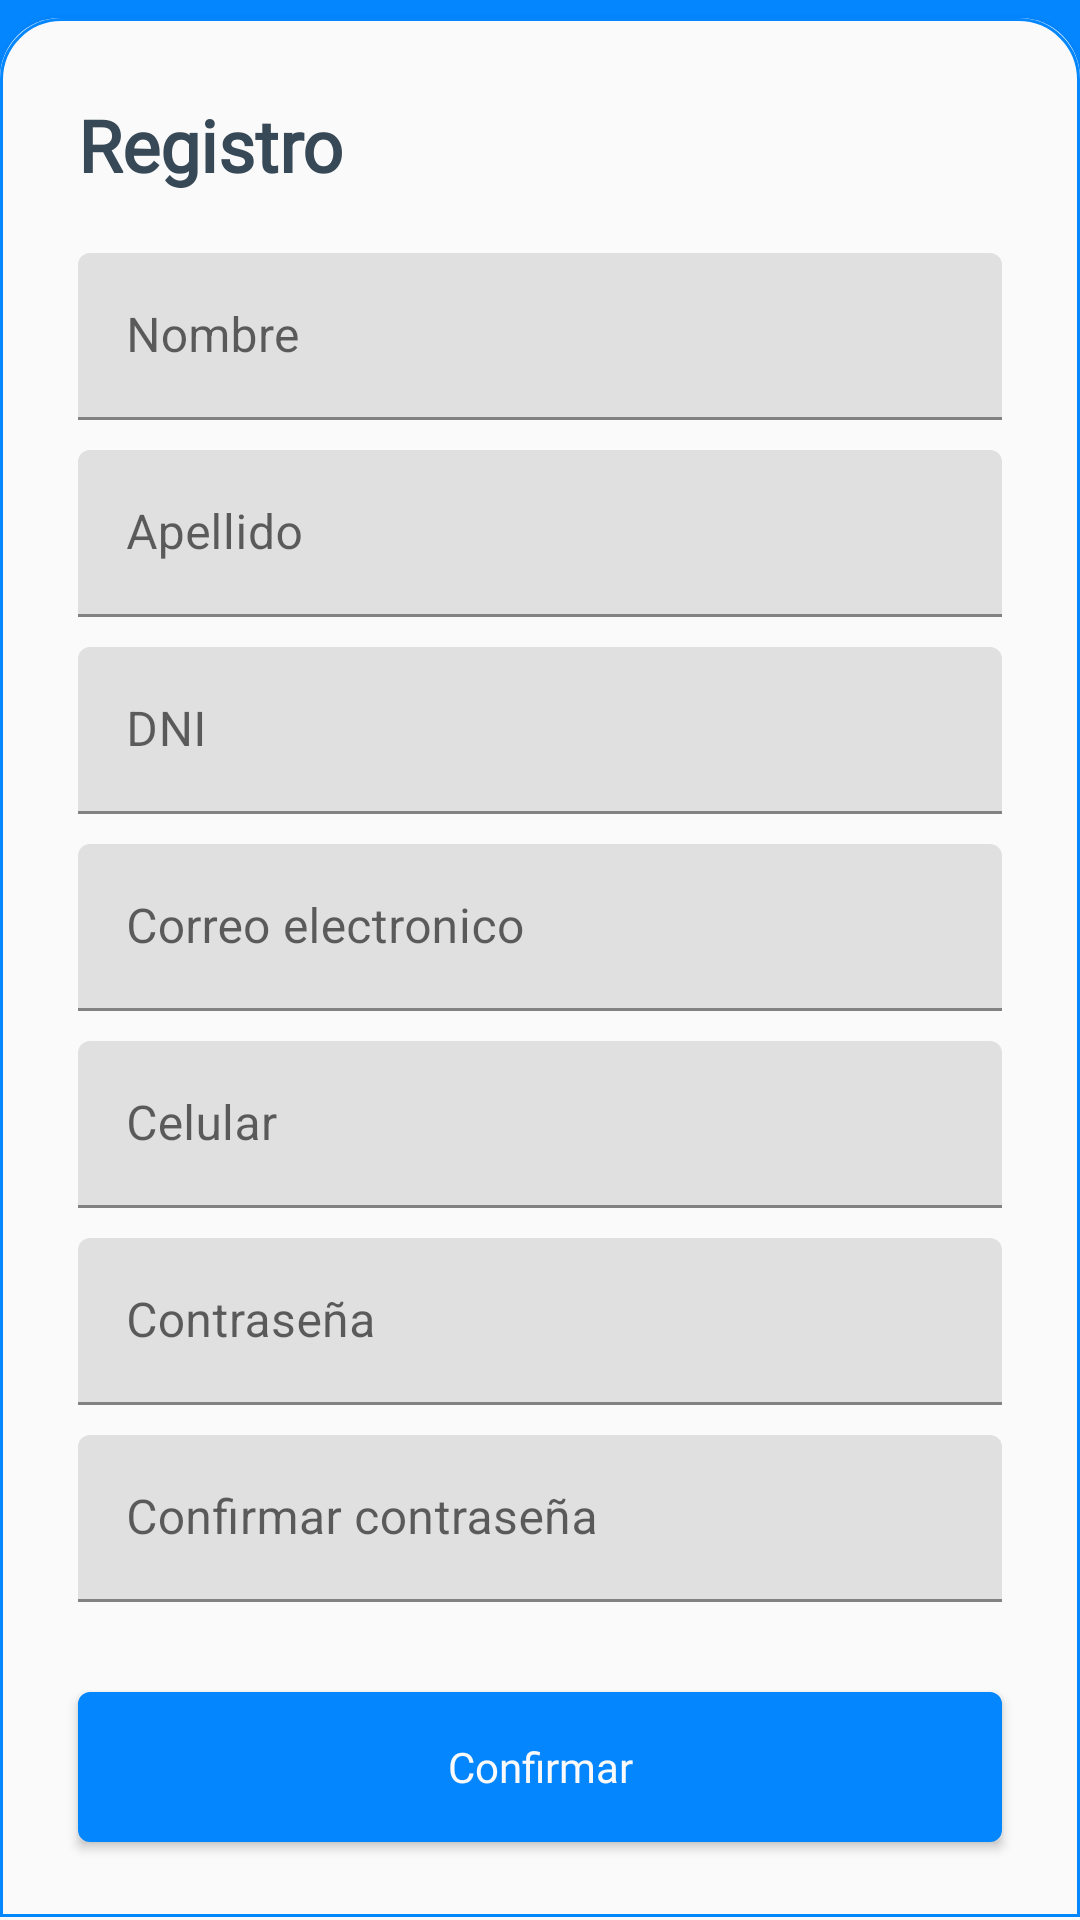

Layout XML and referenced resources for this Android screen:
<!-- AndroidManifest.xml: application theme Base.Theme.ARFind -->
<!-- res/layout/activity_register.xml -->
<?xml version="1.0" encoding="utf-8"?>
<androidx.constraintlayout.widget.ConstraintLayout xmlns:android="http://schemas.android.com/apk/res/android"
    xmlns:app="http://schemas.android.com/apk/res-auto"
    xmlns:tools="http://schemas.android.com/tools"
    android:layout_width="match_parent"
    android:layout_height="match_parent"
    tools:context=".register.RegisterActivity"
    android:background="@color/blueArfind">

    <LinearLayout
        android:id="@+id/linearLayout5"
        android:layout_width="0dp"
        android:layout_height="wrap_content"
        android:background="@drawable/card_border_log"
        android:elevation="5dp"
        android:orientation="vertical"
        android:padding="16dp"
        app:layout_constraintBottom_toBottomOf="parent"
        app:layout_constraintEnd_toEndOf="parent"
        app:layout_constraintHorizontal_bias="0.0"
        app:layout_constraintStart_toStartOf="parent">


        <ScrollView
            android:layout_width="match_parent"
            android:layout_height="match_parent" >

            <LinearLayout
                android:layout_width="match_parent"
                android:layout_height="match_parent"
                android:orientation="vertical">
                <TextView
                    android:id="@+id/nombre_reserva"
                    android:layout_width="wrap_content"
                    android:layout_height="wrap_content"
                    android:layout_margin="10dp"
                    android:fontFamily="@font/manrope_extrabold"
                    android:text="Registro"
                    android:textColor="@color/blackIcon"
                    android:textSize="24sp"
                    android:textStyle="bold" />
                <com.google.android.material.textfield.TextInputLayout
                    android:id="@+id/txt_layout_register_nombre"
                    android:layout_width="match_parent"
                    android:layout_height="match_parent"
                    android:layout_marginTop="10dp"
                    android:layout_marginStart="10dp"
                    android:layout_marginEnd="10dp"
                    android:hint="Nombre">

                    <com.google.android.material.textfield.TextInputEditText
                        android:id="@+id/txt_register_nombre"
                        android:layout_width="match_parent"
                        android:layout_height="wrap_content"
                        android:textColor="@color/blackIcon"/>

                </com.google.android.material.textfield.TextInputLayout>

                <com.google.android.material.textfield.TextInputLayout
                    android:id="@+id/txt_layout_register_apellido"
                    android:layout_width="match_parent"
                    android:layout_height="match_parent"
                    android:layout_marginTop="10dp"
                    android:layout_marginStart="10dp"
                    android:layout_marginEnd="10dp"
                    android:hint="Apellido">

                    <com.google.android.material.textfield.TextInputEditText
                        android:id="@+id/txt_register_apellido"
                        android:layout_width="match_parent"
                        android:layout_height="wrap_content"
                        android:textColor="@color/blackIcon"/>

                </com.google.android.material.textfield.TextInputLayout>

                <com.google.android.material.textfield.TextInputLayout
                    android:id="@+id/txt_layout_register_dni"
                    android:layout_width="match_parent"
                    android:layout_height="match_parent"
                    android:layout_marginTop="10dp"
                    android:layout_marginStart="10dp"
                    android:layout_marginEnd="10dp"
                    android:hint="DNI">

                    <com.google.android.material.textfield.TextInputEditText
                        android:id="@+id/txt_register_dni"
                        android:layout_width="match_parent"
                        android:layout_height="wrap_content"
                        android:inputType="number"
                        android:textColor="@color/blackIcon"/>

                </com.google.android.material.textfield.TextInputLayout>

                <com.google.android.material.textfield.TextInputLayout
                    android:id="@+id/txt_layout_register_correo"
                    android:layout_width="match_parent"
                    android:layout_height="match_parent"
                    android:layout_marginTop="10dp"
                    android:layout_marginStart="10dp"
                    android:layout_marginEnd="10dp"
                    android:hint="Correo electronico">

                    <com.google.android.material.textfield.TextInputEditText
                        android:id="@+id/txt_register_correo"
                        android:layout_width="match_parent"
                        android:layout_height="wrap_content"
                        android:textColor="@color/blackIcon"/>

                </com.google.android.material.textfield.TextInputLayout>


                <com.google.android.material.textfield.TextInputLayout
                    android:id="@+id/txt_layout_register_celular"
                    android:layout_width="match_parent"
                    android:layout_height="match_parent"
                    android:layout_marginTop="10dp"
                    android:layout_marginStart="10dp"
                    android:layout_marginEnd="10dp"
                    android:hint="Celular">

                    <com.google.android.material.textfield.TextInputEditText
                        android:id="@+id/txt_register_celular"
                        android:layout_width="match_parent"
                        android:layout_height="wrap_content"
                        android:inputType="number"
                        android:textColor="@color/blackIcon"/>

                </com.google.android.material.textfield.TextInputLayout>


                <com.google.android.material.textfield.TextInputLayout
                    android:id="@+id/txt_layout_register_pass"
                    android:layout_width="match_parent"
                    android:layout_height="match_parent"
                    android:layout_marginTop="10dp"
                    android:layout_marginStart="10dp"
                    android:layout_marginEnd="10dp"
                    android:hint="Contraseña">

                    <com.google.android.material.textfield.TextInputEditText
                        android:id="@+id/txt_register_pass"
                        android:layout_width="match_parent"
                        android:layout_height="wrap_content"
                        android:inputType="textPassword"
                        android:textColor="@color/blackIcon"/>

                </com.google.android.material.textfield.TextInputLayout>

                <com.google.android.material.textfield.TextInputLayout
                    android:id="@+id/txt_layout_register_confirm_pass"
                    android:layout_width="match_parent"
                    android:layout_height="match_parent"
                    android:layout_marginTop="10dp"
                    android:layout_marginStart="10dp"
                    android:layout_marginEnd="10dp"
                    android:layout_marginBottom="20dp"
                    android:hint="Confirmar contraseña"
                    >
                    <com.google.android.material.textfield.TextInputEditText
                        android:id="@+id/txt_register_confirmation_pass"
                        android:layout_width="match_parent"
                        android:layout_height="wrap_content"
                        android:inputType="textPassword"
                        android:textColor="@color/blackIcon"/>

                </com.google.android.material.textfield.TextInputLayout>
                <TextView
                    android:id="@+id/txt_error"
                    android:layout_width="match_parent"
                    android:layout_height="wrap_content"
                    android:textColor="@color/failureArfind"
                    android:textSize="14sp"
                    android:visibility="gone"/>

                <Button
                    android:id="@+id/btn_register_confirmar"
                    style="@style/BlueButtonArfind"
                    android:layout_width="match_parent"
                    android:layout_height="50dp"
                    android:layout_margin="10dp"
                    android:text="Confirmar" />

            </LinearLayout>
        </ScrollView>

    </LinearLayout>

</androidx.constraintlayout.widget.ConstraintLayout>
<!-- resources referenced by this layout -->
<resources>
  <color name="blackIcon">#374856</color>
  <color name="blueArfind">#0486FF</color>
  <color name="failureArfind">#ef5350</color>
  <!-- drawable card_border_log (drawable) -->
  <?xml version="1.0" encoding="utf-8"?>
  <layer-list xmlns:android="http://schemas.android.com/apk/res/android">
      <item>
          <shape android:shape="rectangle">
              <solid android:color="@color/white" /> 
              <corners android:topLeftRadius="20dp"
              android:topRightRadius="20dp"/>
          </shape>
      </item>
      <item android:bottom="1dp"> 
          <shape android:shape="rectangle">
              <solid android:color="@android:color/transparent" />
              <corners android:topLeftRadius="20dp"
                  android:topRightRadius="20dp"/>
              <stroke
                  android:color="@color/blueArfind"
                  android:width="1dp" />
          </shape>
      </item>
  </layer-list>
  <style name="BlueButtonArfind" parent="Widget.AppCompat.Button">
          <item name="android:background">@drawable/rounded_blue_button</item>
          <item name="android:textColor">@color/whiteArfind</item>
          <item name="android:elevation">0dp</item>
          <item name="android:fontFamily">@font/manrope_extrabold</item>
          <item name="android:textAllCaps">false</item>
      </style>
  <style name="Base.Theme.ARFind" parent="Theme.MaterialComponents.Light.NoActionBar">
          <item name="colorAccent">@color/whiteArfind</item>
          <item name="colorPrimary">@color/blueArfind</item>
          <item name="colorSecondary">@color/whiteArfind</item>
          <item name="android:statusBarColor">@color/blueArfind</item>
  
          <item name="android:windowBackground">@android:color/transparent</item>
          <item name="android:windowIsTranslucent">true</item>
          <item name="buttonStyle">@style/BlueButtonArfind</item>
      </style>
  <color name="white">#FAFAFA</color>
  <!-- drawable rounded_blue_button (drawable) -->
  <?xml version="1.0" encoding="utf-8"?>
  <shape xmlns:android="http://schemas.android.com/apk/res/android" android:shape="rectangle">
      <corners android:radius="3dp" /> 
      <solid android:color="@color/blueArfind" /> 
      <stroke
          android:width="2dp"
      android:color="@color/blueArfind" /> 
  </shape>
  <color name="whiteArfind">#FAFAFA</color>
</resources>
